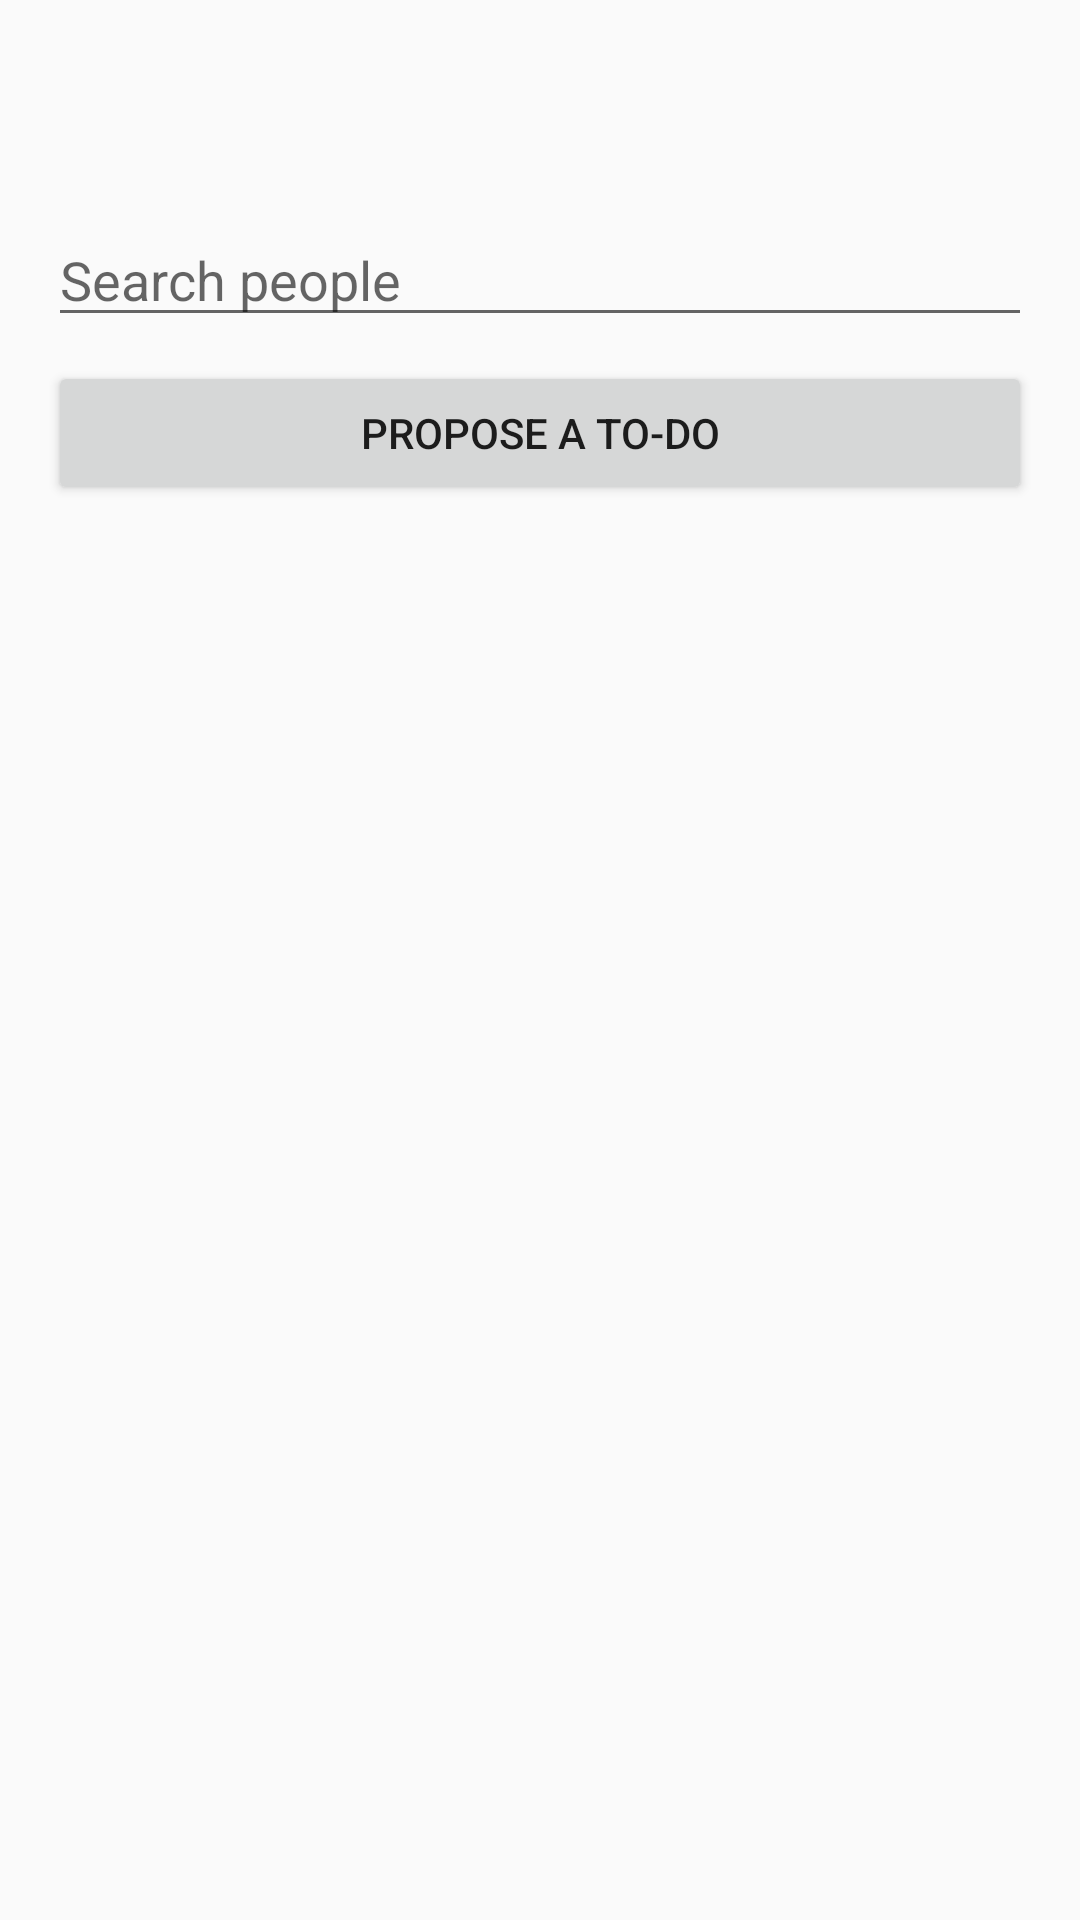

This screen was rendered from an Android layout file. Write that file and the resources it references.
<!-- AndroidManifest.xml: activity theme Theme.Ready -->
<!-- res/layout/activity_team.xml -->
<?xml version="1.0" encoding="utf-8"?>
<LinearLayout xmlns:android="http://schemas.android.com/apk/res/android"
    android:layout_width="match_parent"
    android:layout_height="match_parent"
    android:fitsSystemWindows="true"
    android:orientation="vertical"
    android:padding="16dp">

    <TextView
        android:id="@+id/heading"
        android:layout_width="match_parent"
        android:layout_height="wrap_content"
        android:textSize="22sp"
        android:textStyle="bold" />

    <TextView
        android:id="@+id/subheading"
        android:layout_width="match_parent"
        android:layout_height="wrap_content"
        android:textSize="13sp" />

    <EditText
        android:id="@+id/search"
        android:layout_width="match_parent"
        android:layout_height="wrap_content"
        android:layout_marginTop="8dp"
        android:hint="Search people"
        android:inputType="textPersonName"
        android:singleLine="true" />

    <Button
        android:id="@+id/propose"
        android:layout_width="match_parent"
        android:layout_height="wrap_content"
        android:layout_marginTop="8dp"
        android:text="Propose a to-do" />

    <TextView
        android:id="@+id/status"
        android:layout_width="match_parent"
        android:layout_height="wrap_content"
        android:paddingTop="8dp"
        android:paddingBottom="8dp"
        android:textSize="14sp" />

    <ListView
        android:id="@+id/list"
        android:layout_width="match_parent"
        android:layout_height="0dp"
        android:layout_weight="1" />
</LinearLayout>
<!-- resources referenced by this layout -->
<resources>
  <style name="Theme.Ready" parent="@android:style/Theme.Material.Light.NoActionBar" />
</resources>
